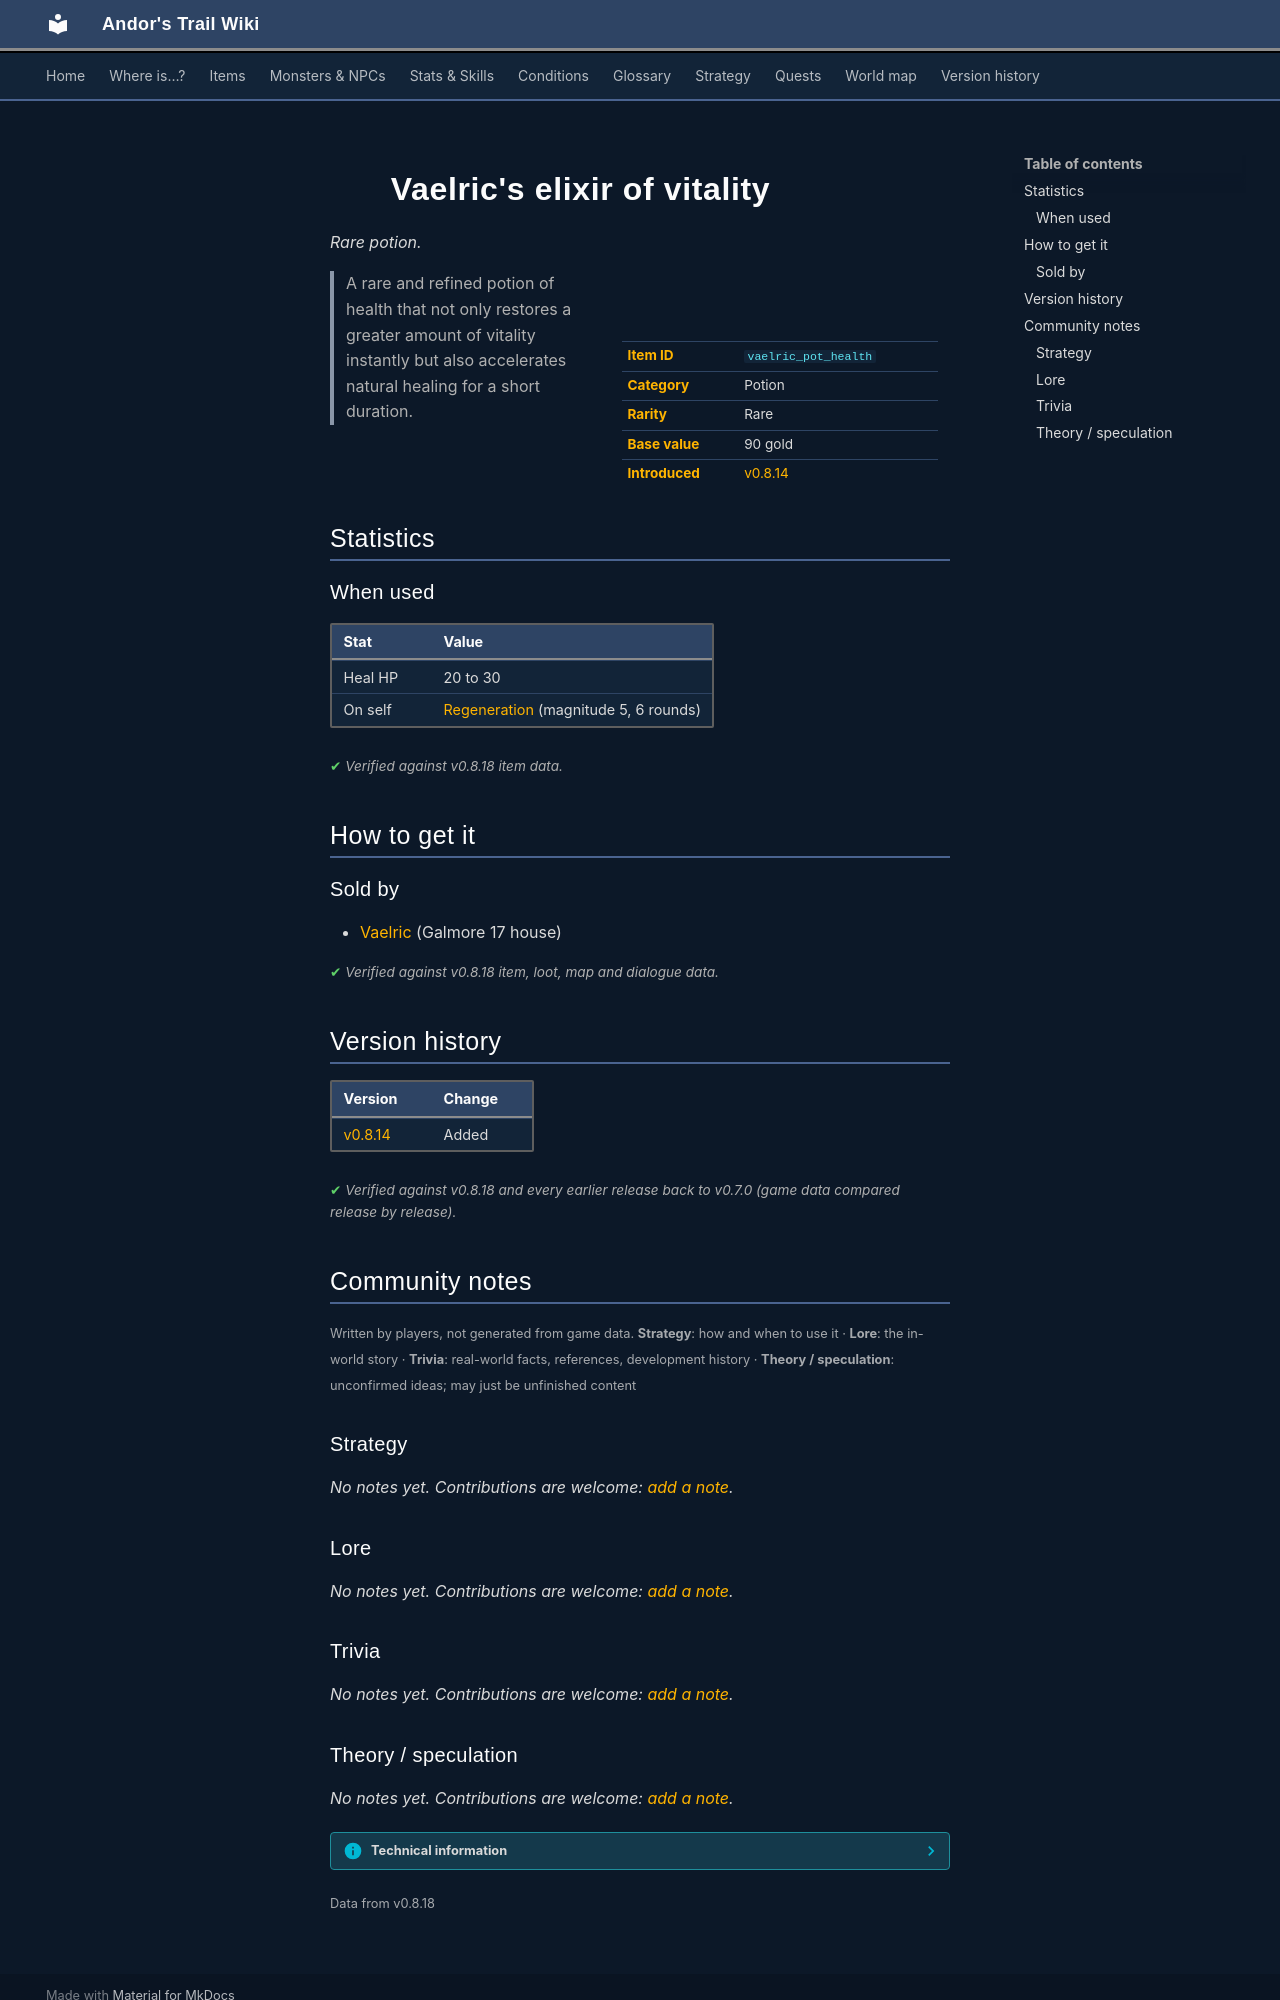

repository: asdfghjkl628/Andor-s-Trail-Wikiiii · page: items/vaelric_pot_health/index.html · generator: mkdocs

---
description: "Vaelric's elixir of vitality is a rare potion in Andor's Trail. How to get it: shops. A rare and refined potion of health that not only restores a greater amount of vitality instantly but also accelerates natural healing for a short duration."
---

# ![](../assets/icons/items/items_newb_740.png){ .sprite } Vaelric's elixir of vitality

*Rare potion.*

<div class="infobox" markdown>

<p class="ib-img"><img class="sprite" src="../../assets/icons/items/items_newb_740.png" alt=""></p>

| | |
|---|---|
| **Item ID** | `vaelric_pot_health` |
| **Category** | Potion |
| **Rarity** | Rare |
| **Base value** | 90 gold |
| **Introduced** | [v0.8.14](../versions/0.8.14.md) |

</div>

> A rare and refined potion of health that not only restores a greater amount of vitality instantly but also accelerates natural healing for a short duration.

## Statistics

### When used

| Stat | Value |
|---|---|
| Heal HP | 20 to 30 |
| On self | [Regeneration](../conditions/regen2.md) (magnitude 5, 6 rounds) |

<p class="verified">Verified against v0.8.18 item data.</p>

## How to get it

### Sold by

- [Vaelric](../monsters/vaelric.md) (Galmore 17 house)


<p class="verified">Verified against v0.8.18 item, loot, map and dialogue data.</p>


## Version history

| Version | Change |
|---|---|
| [v0.8.14](../versions/0.8.14.md) | Added |

<p class="verified">Verified against v0.8.18 and every earlier release back to v0.7.0 (game data compared release by release).</p>


## Community notes

<small>Written by players, not generated from game data. **Strategy**: how and when to use it · **Lore**: the in-world story · **Trivia**: real-world facts, references, development history · **Theory / speculation**: unconfirmed ideas; may just be unfinished content</small>

### Strategy

*No notes yet. Contributions are welcome: [add a note](https://github.com/asdfghjkl628/Andor-s-Trail-Wikiiii/new/main/notes/items?filename=vaelric_pot_health.md&value=%23%23%20Strategy%0A%0A%3C%21--%20how%20and%20when%20to%20use%20it%20--%3E%0A%0A%23%23%20Lore%0A%0A%3C%21--%20the%20in-world%20story%20--%3E%0A%0A%23%23%20Trivia%0A%0A%3C%21--%20real-world%20facts%2C%20references%2C%20development%20history%20--%3E%0A%0A%23%23%20Theory%20/%20speculation%0A%0A%3C%21--%20unconfirmed%20ideas%3B%20may%20just%20be%20unfinished%20content%20--%3E%0A).*

### Lore

*No notes yet. Contributions are welcome: [add a note](https://github.com/asdfghjkl628/Andor-s-Trail-Wikiiii/new/main/notes/items?filename=vaelric_pot_health.md&value=%23%23%20Strategy%0A%0A%3C%21--%20how%20and%20when%20to%20use%20it%20--%3E%0A%0A%23%23%20Lore%0A%0A%3C%21--%20the%20in-world%20story%20--%3E%0A%0A%23%23%20Trivia%0A%0A%3C%21--%20real-world%20facts%2C%20references%2C%20development%20history%20--%3E%0A%0A%23%23%20Theory%20/%20speculation%0A%0A%3C%21--%20unconfirmed%20ideas%3B%20may%20just%20be%20unfinished%20content%20--%3E%0A).*

### Trivia

*No notes yet. Contributions are welcome: [add a note](https://github.com/asdfghjkl628/Andor-s-Trail-Wikiiii/new/main/notes/items?filename=vaelric_pot_health.md&value=%23%23%20Strategy%0A%0A%3C%21--%20how%20and%20when%20to%20use%20it%20--%3E%0A%0A%23%23%20Lore%0A%0A%3C%21--%20the%20in-world%20story%20--%3E%0A%0A%23%23%20Trivia%0A%0A%3C%21--%20real-world%20facts%2C%20references%2C%20development%20history%20--%3E%0A%0A%23%23%20Theory%20/%20speculation%0A%0A%3C%21--%20unconfirmed%20ideas%3B%20may%20just%20be%20unfinished%20content%20--%3E%0A).*
